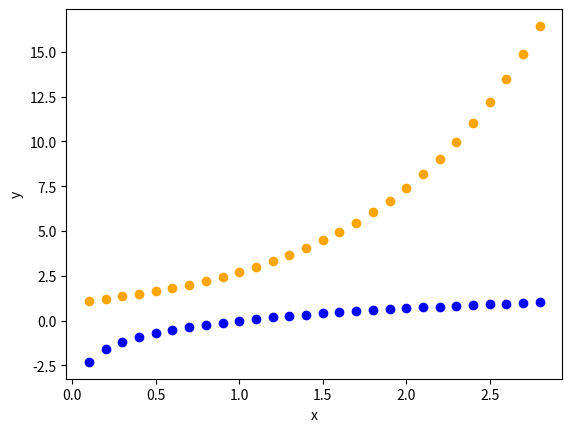

Generate this figure with matplotlib:
import matplotlib.pyplot as plt
import math

def f(x):
    return math.log(x)

def g(x):
    return math.exp(x)
        
xMin = 0.1
xMax = 3.0
dx = 0.1
numOfPoints = int((xMax - xMin)/dx)
xData = [0.0] * numOfPoints
yData1 = [0.0] * numOfPoints
yData2 = [0.0] * numOfPoints

x = xMin
for i in range(0, numOfPoints):
    xData[i] = x
    yData1[i] = f(x)
    yData2[i] = g(x)
    x = x + dx

plt.xlabel("x")
plt.ylabel("y")

for i in range(0, numOfPoints):
    plt.scatter(xData[i], yData1[i], color = 'blue')
    plt.scatter(xData[i], yData2[i], color = 'orange')
    plt.pause(0.001)

